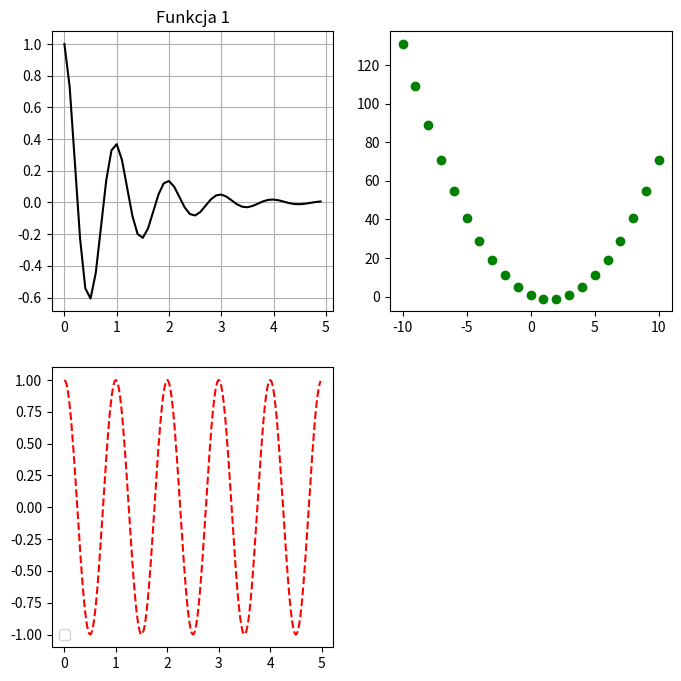

Reproduce this figure in Python.
import numpy as np
import matplotlib.pyplot as plt

def f1():
    # return np.exp(-t) * np.cos(2 * np.pi * t)
    lx = np.arange(0.0, 5.0, 0.1)
    ly = [np.exp(-y) * np.cos(2 * np.pi * y) for y in lx]
    plt.grid()
    plt.title("Funkcja 1")
    plt.plot(lx, ly, 'k')


def f2():
    lx = np.arange(0.0, 5.0, 0.02)
    ly = [np.cos(2 * np.pi * y) for y in lx]
    plt.legend("f(cos(x))")
    plt.plot(lx, ly, 'r--')


def f3():
    lx = list(range(-10, 11))
    a, b, c = 1, -3, 1
    ly = [a * (x**2) + b * x + c for x in lx]
    plt.plot(lx, ly, 'go')


def main():
    plt.figure(1)
    fig = plt.gcf()
    fig.set_size_inches(8, 8)
    
    plt.subplot(221)
    f1()
    
    plt.subplot(222)
    f3()
    
    plt.subplot(223)
    f2()
    
    plt.show()
    return 0


main()
